Dataset: dataset (GitHub, LaLils/ACS-Java). Classes: croco candy, croco blue, croco yellow, croco red, croco green, dragibus candy, dragibus blue, dragibus yellow, dragibus black, dragibus pink, dragibus red, dragibus green, fraise, fraise fraise, oeuf, oeuf oeuf, ourson, ourson jaune, ourson rouge, ourson vert, schtroumpf, schtroumpf blanc, schtroumpf jaune, schtroumpf rouge.

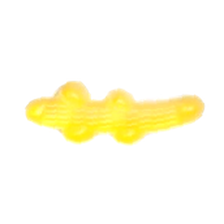
Label: croco yellow

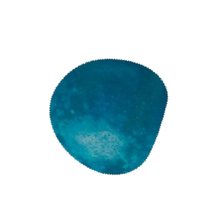
Label: dragibus blue

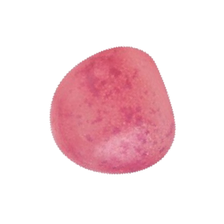
Label: dragibus pink

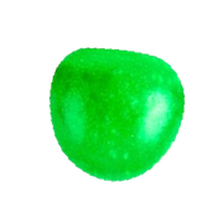
Label: dragibus green

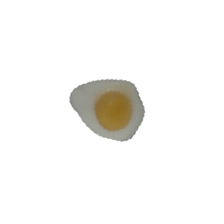
Label: oeuf

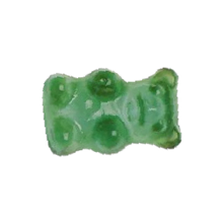
Label: ourson vert
